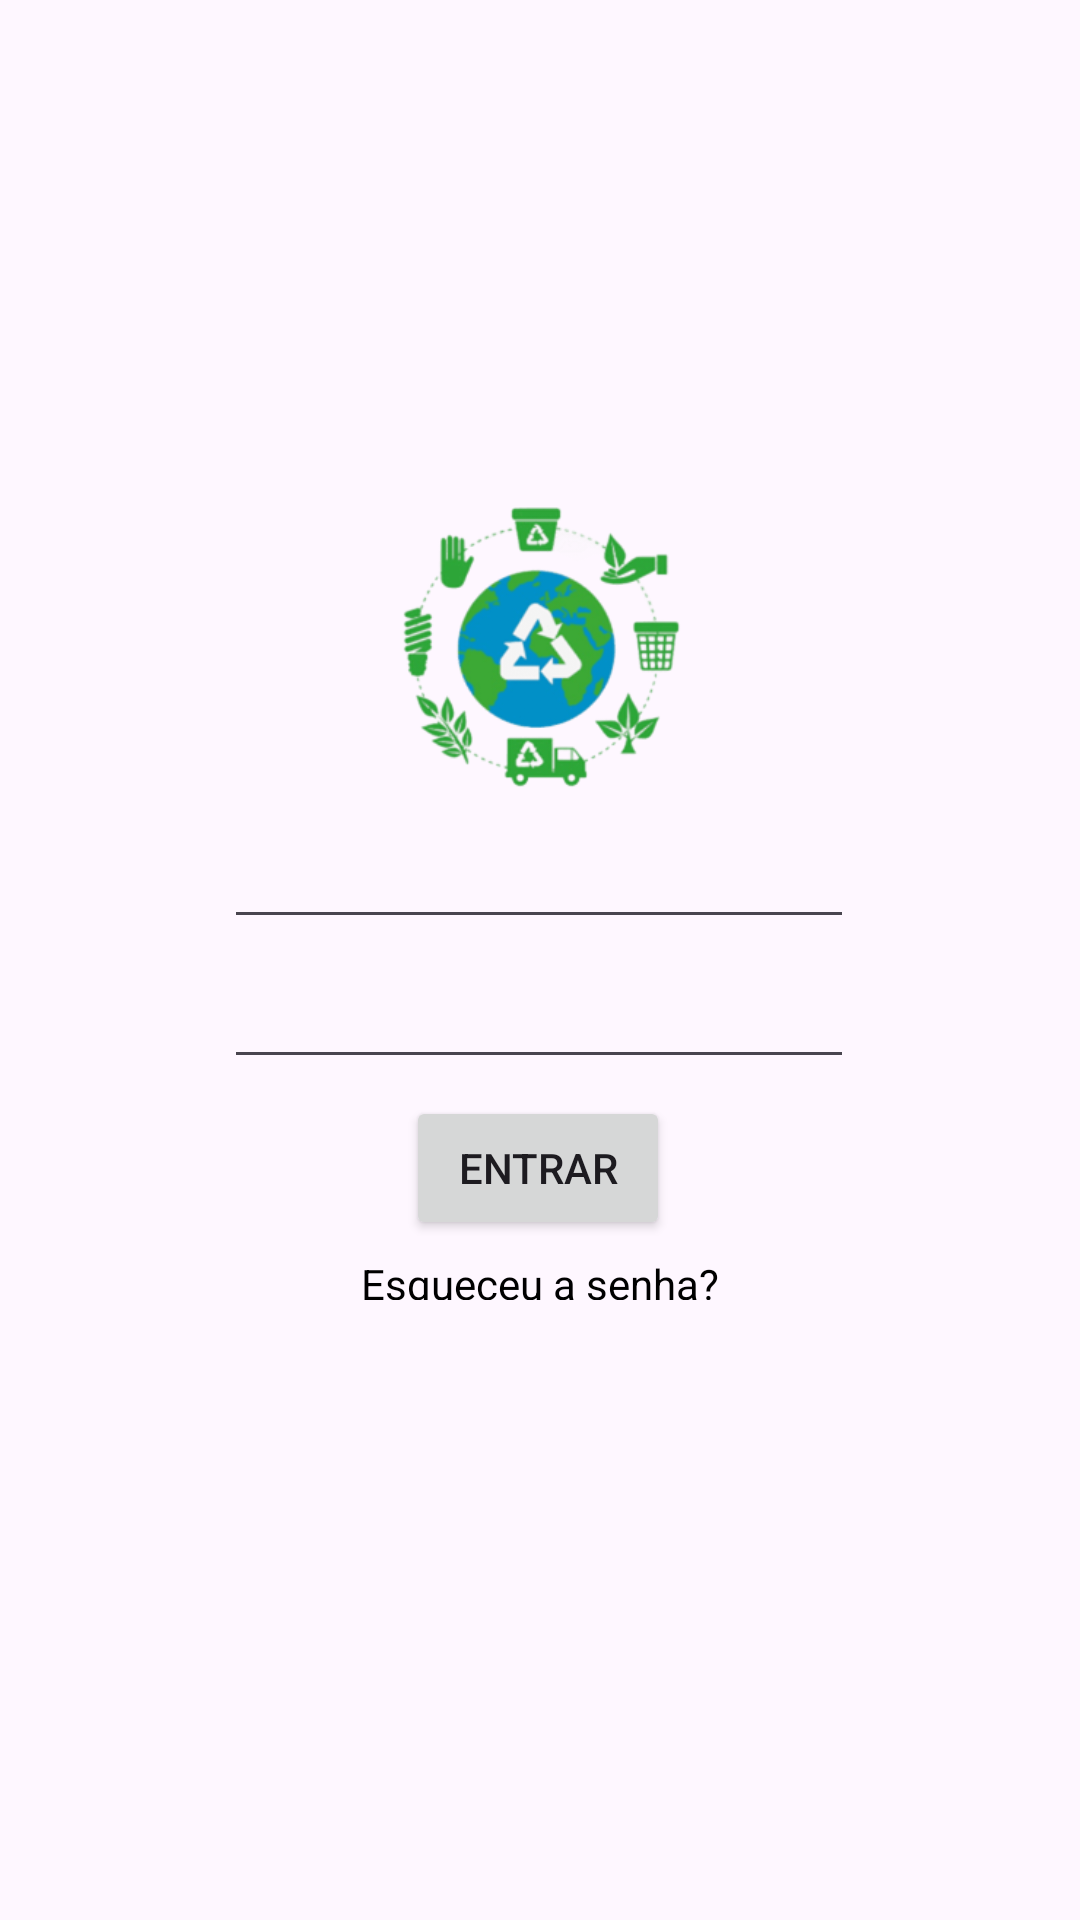

Produce the Android XML layout that renders to this screen, including the resource entries it uses.
<!-- AndroidManifest.xml: application theme Theme.Clean_Flow -->
<!-- res/layout/activity_main.xml -->
<?xml version="1.0" encoding="utf-8"?>
<androidx.constraintlayout.widget.ConstraintLayout xmlns:android="http://schemas.android.com/apk/res/android"
    xmlns:app="http://schemas.android.com/apk/res-auto"
    xmlns:tools="http://schemas.android.com/tools"
    android:id="@+id/main"
    android:layout_width="match_parent"
    android:layout_height="match_parent"
    tools:context=".MainActivity">
    
    <EditText
        android:id="@+id/editTextTextEmailAddress"
        android:layout_width="wrap_content"
        android:layout_height="wrap_content"
        android:ems="10"
        android:inputType="textEmailAddress"
        app:layout_constraintBottom_toBottomOf="parent"
        app:layout_constraintEnd_toEndOf="parent"
        app:layout_constraintHorizontal_bias="0.497"
        app:layout_constraintStart_toStartOf="parent"
        app:layout_constraintTop_toTopOf="parent"
        app:layout_constraintVertical_bias="0.454" />

    <EditText
        android:id="@+id/editTextTextPassword"
        android:layout_width="wrap_content"
        android:layout_height="wrap_content"
        android:ems="10"
        android:inputType="textPassword"
        app:layout_constraintBottom_toBottomOf="parent"
        app:layout_constraintEnd_toEndOf="parent"
        app:layout_constraintHorizontal_bias="0.497"
        app:layout_constraintStart_toStartOf="parent"
        app:layout_constraintTop_toTopOf="parent"
        app:layout_constraintVertical_bias="0.532" />

    <Button
        android:id="@+id/button"
        android:layout_width="wrap_content"
        android:layout_height="wrap_content"
        android:text="Entrar"
        app:layout_constraintBottom_toBottomOf="parent"
        app:layout_constraintEnd_toEndOf="parent"
        app:layout_constraintHorizontal_bias="0.498"
        app:layout_constraintStart_toStartOf="parent"
        app:layout_constraintTop_toTopOf="parent"
        app:layout_constraintVertical_bias="0.617" />

    <Button
        android:id="@+id/button2"
        style="@style/Widget.AppCompat.Button.Borderless"
        android:layout_width="175dp"
        android:layout_height="35dp"
        android:text="Esqueceu a senha?"
        android:textAppearance="@style/TextAppearance.AppCompat.Small"
        android:textColor="#000000"
        android:visibility="visible"
        app:layout_constraintBottom_toBottomOf="parent"
        app:layout_constraintEnd_toEndOf="parent"
        app:layout_constraintStart_toStartOf="parent"
        app:layout_constraintTop_toTopOf="parent"
        app:layout_constraintVertical_bias="0.675"
        app:rippleColor="#040000"
        app:strokeColor="#020202"
        tools:visibility="visible" />

    <ImageView
        android:id="@+id/imageView"
        android:layout_width="122dp"
        android:layout_height="108dp"
        app:layout_constraintBottom_toBottomOf="parent"
        app:layout_constraintEnd_toEndOf="parent"
        app:layout_constraintHorizontal_bias="0.498"
        app:layout_constraintStart_toStartOf="parent"
        app:layout_constraintTop_toTopOf="parent"
        app:layout_constraintVertical_bias="0.303"
        app:srcCompat="@drawable/clean_flow" />
</androidx.constraintlayout.widget.ConstraintLayout>
<!-- resources referenced by this layout -->
<resources>
  <!-- drawable clean_flow: png bitmap (drawable, 16439 bytes) -->
  <style name="Theme.Clean_Flow" parent="Base.Theme.Clean_Flow" />
  <style name="Base.Theme.Clean_Flow" parent="Theme.Material3.DayNight.NoActionBar">
      </style>
</resources>
